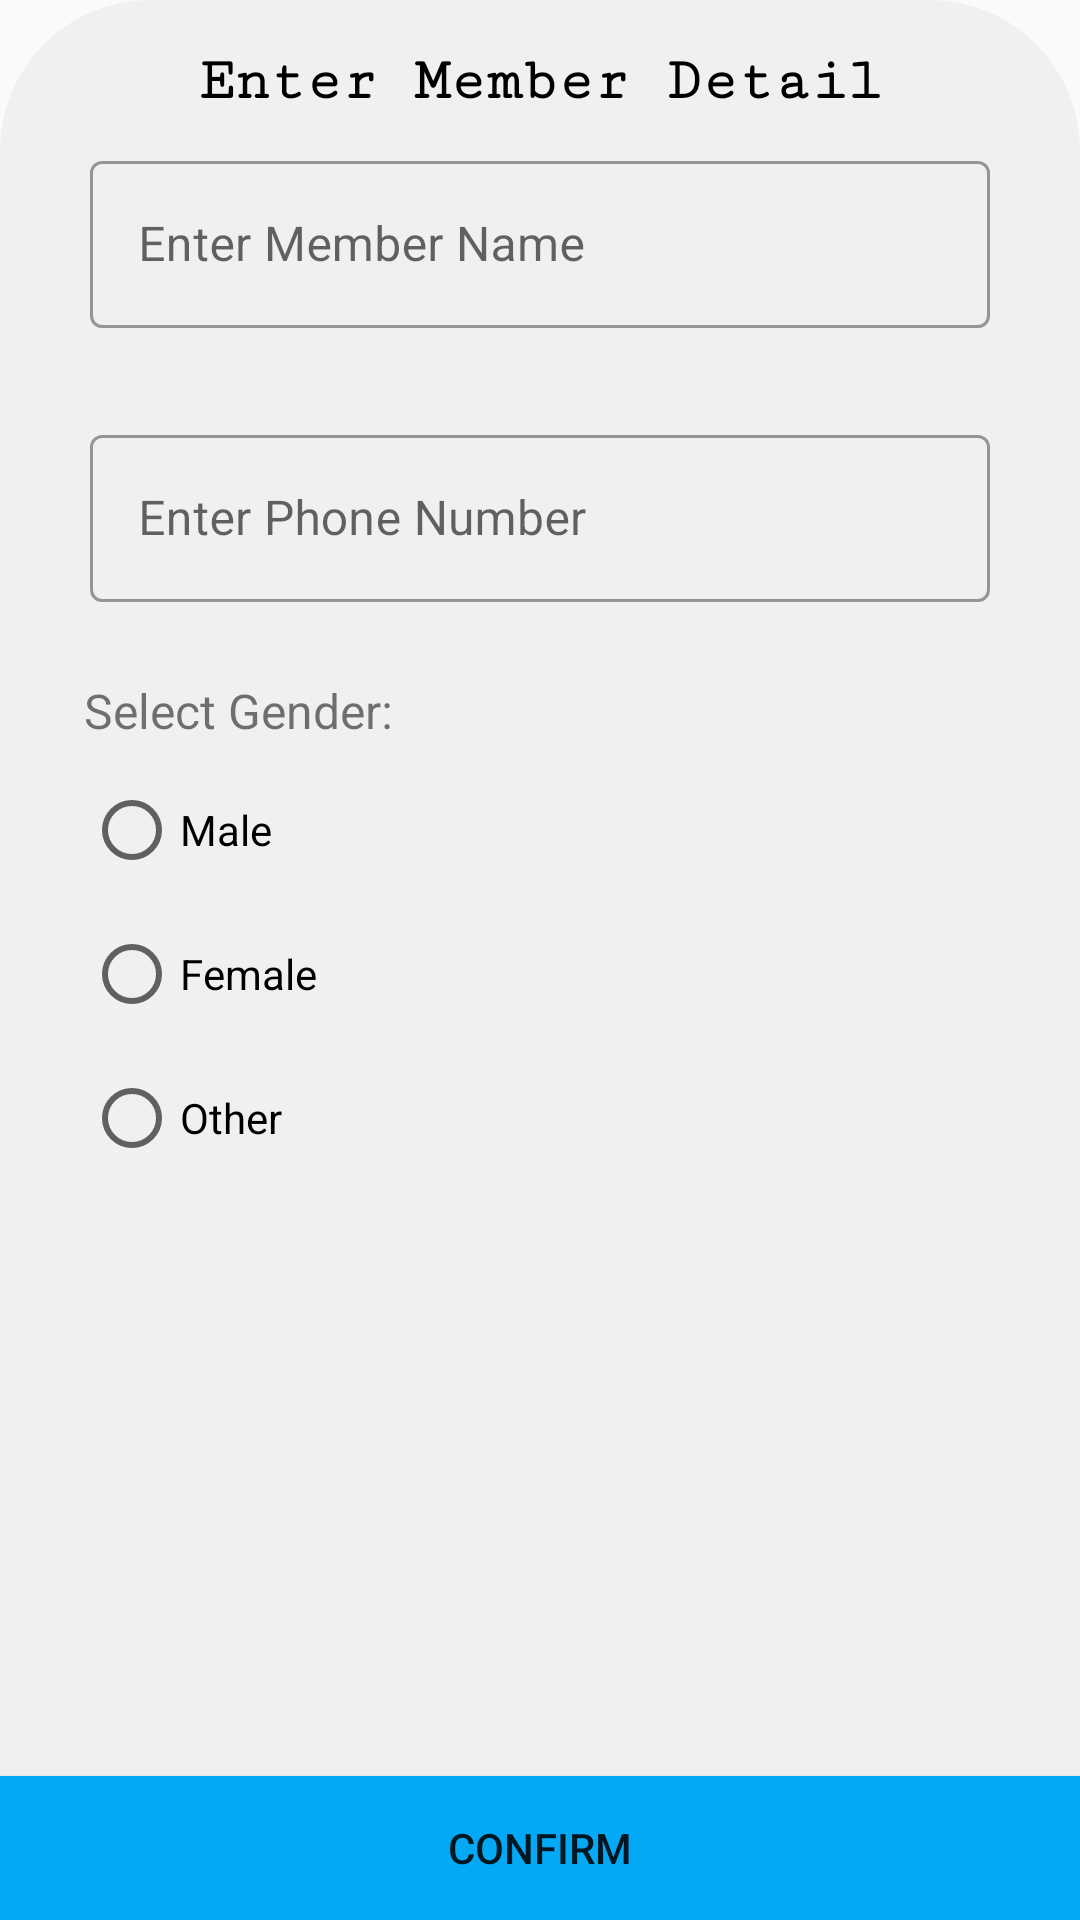

Write the Android layout XML for this screen, with the resource values it uses.
<!-- AndroidManifest.xml: application theme Theme.Attendance -->
<!-- res/layout/stud_detail_db.xml -->
<?xml version="1.0" encoding="utf-8"?>
<androidx.constraintlayout.widget.ConstraintLayout xmlns:android="http://schemas.android.com/apk/res/android"
    xmlns:app="http://schemas.android.com/apk/res-auto"
    xmlns:tools="http://schemas.android.com/tools"
    android:layout_width="match_parent"
    android:layout_height="match_parent"
    android:background="@drawable/round_background"
    android:theme="@style/Theme.MaterialComponents.Light.NoActionBar">


    <TextView
        android:id="@+id/textView"
        android:layout_width="wrap_content"
        android:layout_height="wrap_content"
        android:layout_marginTop="16dp"
        android:text="Enter Member Detail"
        android:fontFamily="serif-monospace"
        android:textSize="20sp"
        android:textColor="@color/black"
        android:textStyle="bold"
        app:layout_constraintEnd_toEndOf="parent"
        app:layout_constraintStart_toStartOf="parent"
        app:layout_constraintTop_toTopOf="parent" />

    <com.google.android.material.textfield.TextInputLayout
        android:id="@+id/memb_name_TIL"
        style="@style/Widget.MaterialComponents.TextInputLayout.OutlinedBox"
        android:layout_width="0dp"
        android:layout_height="wrap_content"
        android:layout_marginStart="30dp"
        android:layout_marginTop="10dp"
        android:layout_marginEnd="30dp"
        android:hint="Enter Member Name"
        app:errorEnabled="true"
        app:layout_constraintEnd_toEndOf="parent"
        app:layout_constraintHorizontal_bias="1.0"
        app:layout_constraintStart_toStartOf="parent"
        app:layout_constraintTop_toBottomOf="@+id/textView"
        app:startIconTint="@color/black">

        <com.google.android.material.textfield.TextInputEditText
            android:id="@+id/memb_name_txt"
            android:layout_width="match_parent"
            android:layout_height="wrap_content"
            android:inputType="textPersonName" />
    </com.google.android.material.textfield.TextInputLayout>

    <com.google.android.material.textfield.TextInputLayout
        android:id="@+id/memb_phn_TIL"
        style="@style/Widget.MaterialComponents.TextInputLayout.OutlinedBox"
        android:layout_width="0dp"
        android:layout_height="wrap_content"
        android:layout_marginStart="30dp"
        android:layout_marginTop="10dp"
        android:layout_marginEnd="30dp"
        android:hint="Enter Phone Number"
        app:errorEnabled="true"
        app:layout_constraintEnd_toEndOf="parent"
        app:layout_constraintHorizontal_bias="1.0"
        app:layout_constraintStart_toStartOf="parent"
        app:layout_constraintTop_toBottomOf="@+id/memb_name_TIL"
        app:startIconTint="@color/black">

        <com.google.android.material.textfield.TextInputEditText
            android:id="@+id/memb_phn_txt"
            android:layout_width="match_parent"
            android:layout_height="wrap_content"
            android:inputType="textPersonName" />
    </com.google.android.material.textfield.TextInputLayout>

    <RadioGroup
        android:layout_width="wrap_content"
        android:layout_height="wrap_content"
        android:layout_marginStart="28dp"
        android:layout_marginTop="5dp"
        android:orientation="vertical"
        app:layout_constraintBottom_toTopOf="@+id/conf_bttn"
        app:layout_constraintStart_toStartOf="parent"
        app:layout_constraintTop_toBottomOf="@+id/textView2"
        app:layout_constraintVertical_bias="0.0">

        <RadioButton
            android:id="@+id/male"
            android:layout_width="wrap_content"
            android:layout_height="wrap_content"
            android:text="Male" />

        <RadioButton
            android:id="@+id/female"
            android:layout_width="wrap_content"
            android:layout_height="wrap_content"
            android:text="Female" />

        <RadioButton
            android:id="@+id/other"
            android:layout_width="wrap_content"
            android:layout_height="wrap_content"
            android:text="Other" />

    </RadioGroup>

    <TextView
        android:id="@+id/textView2"
        android:layout_width="wrap_content"
        android:layout_height="wrap_content"
        android:layout_marginStart="28dp"
        android:layout_marginTop="5dp"
        android:text="Select Gender:"
        android:textSize="16sp"
        app:layout_constraintStart_toStartOf="parent"
        app:layout_constraintTop_toBottomOf="@+id/memb_phn_TIL" />

    <Button
        android:id="@+id/conf_bttn"
        android:layout_width="0dp"
        android:layout_height="wrap_content"
        android:text="Confirm"
        android:background="@color/sign_up_bttn"
        app:layout_constraintBottom_toBottomOf="parent"
        app:layout_constraintEnd_toEndOf="parent"
        app:layout_constraintStart_toStartOf="parent" />


</androidx.constraintlayout.widget.ConstraintLayout>
<!-- resources referenced by this layout -->
<resources>
  <color name="black">#FF000000</color>
  <color name="sign_up_bttn">#03A9F4</color>
  <!-- drawable round_background (drawable) -->
  <?xml version="1.0" encoding="utf-8"?>
  <shape xmlns:android="http://schemas.android.com/apk/res/android"
      android:shape="rectangle">
      <solid android:color="#B5EFEDED">
      </solid>
      <corners android:radius="50dp">
  
      </corners>
  
  
  </shape>
  <style name="Theme.Attendance" parent="Theme.AppCompat.Light.NoActionBar">
  
          
          <item name="colorPrimary">@color/purple_500</item>
          <item name="colorPrimaryVariant">@color/purple_700</item>
          <item name="colorOnPrimary">@color/white</item>
          
          <item name="colorSecondary">@color/teal_200</item>
          <item name="colorSecondaryVariant">@color/teal_700</item>
          <item name="colorOnSecondary">@color/black</item>
          
          <item name="android:statusBarColor">?attr/colorPrimaryVariant</item>
          
      </style>
  <color name="purple_500">#FF6200EE</color>
  <color name="purple_700">#FF3700B3</color>
  <color name="white">#FFFFFFFF</color>
  <color name="teal_200">#FF03DAC5</color>
  <color name="teal_700">#FF018786</color>
</resources>
